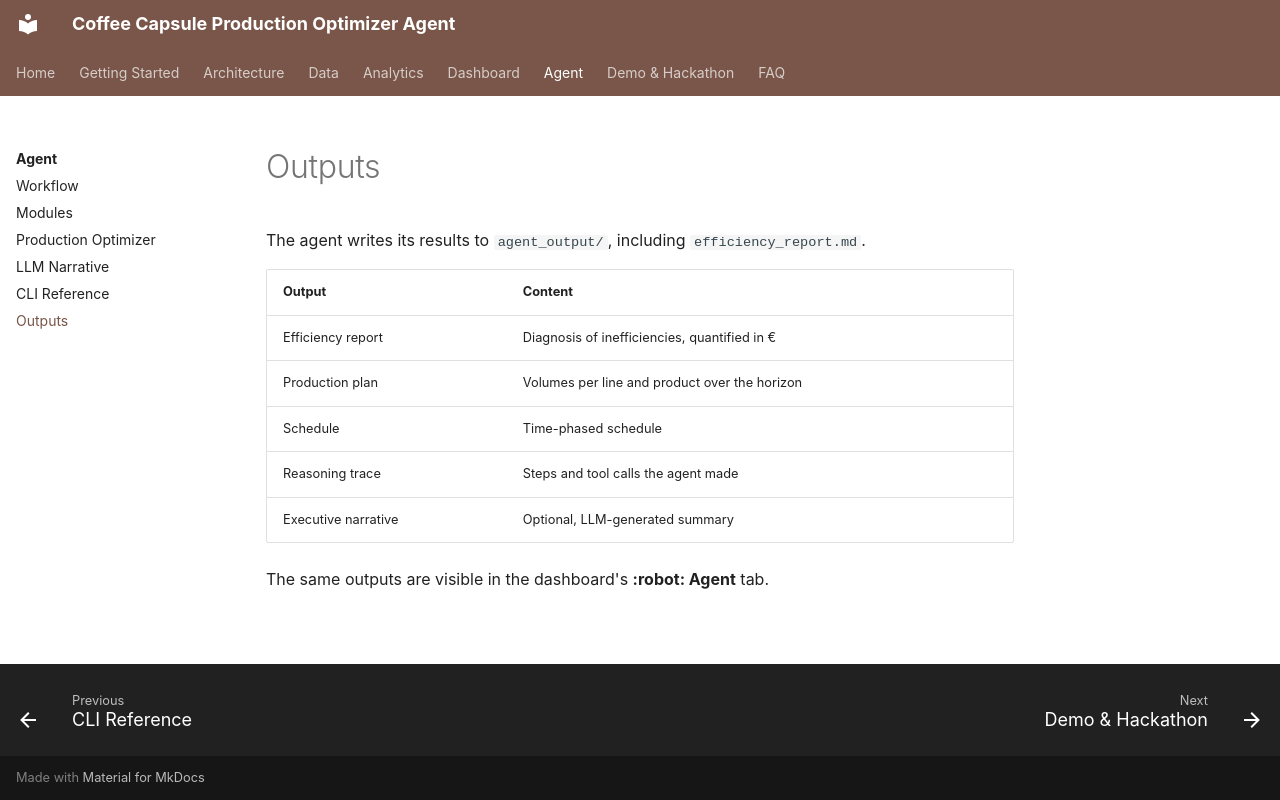

repository: mmbellani/coffee-capsules-production-optimizer-agent · page: agent/outputs/index.html · generator: mkdocs

# Outputs

The agent writes its results to `agent_output/`, including `efficiency_report.md`.

| Output | Content |
|---|---|
| Efficiency report | Diagnosis of inefficiencies, quantified in € |
| Production plan | Volumes per line and product over the horizon |
| Schedule | Time-phased schedule |
| Reasoning trace | Steps and tool calls the agent made |
| Executive narrative | Optional, LLM-generated summary |

The same outputs are visible in the dashboard's **:robot: Agent** tab.
